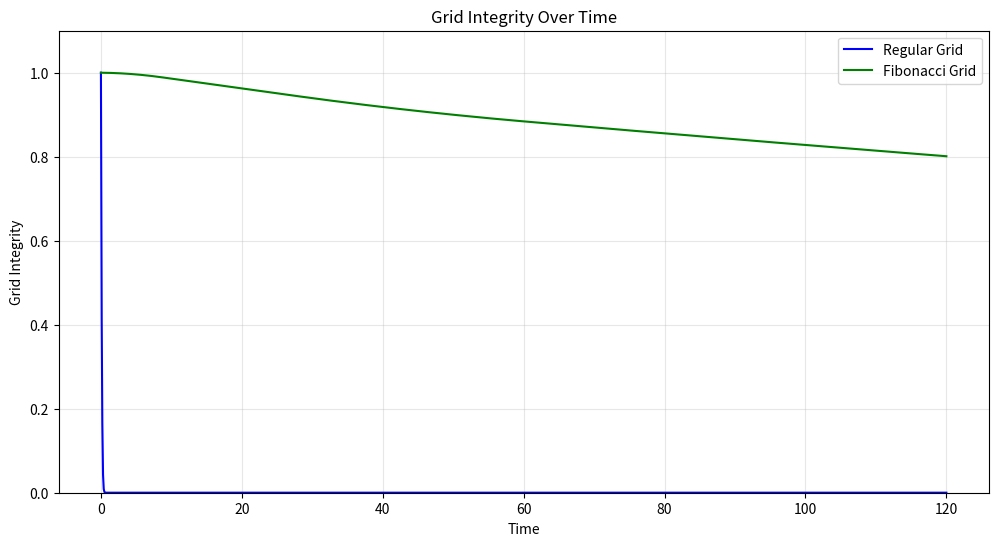
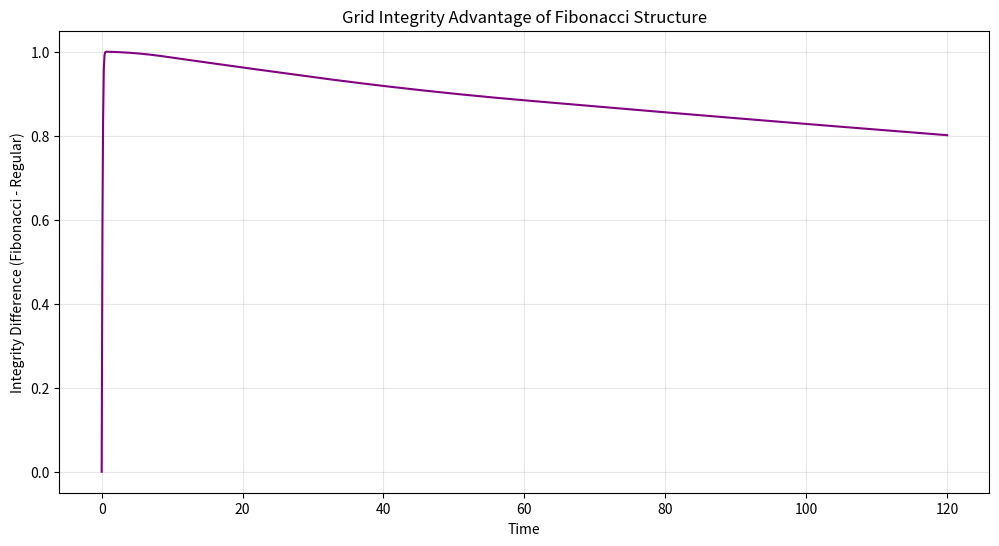
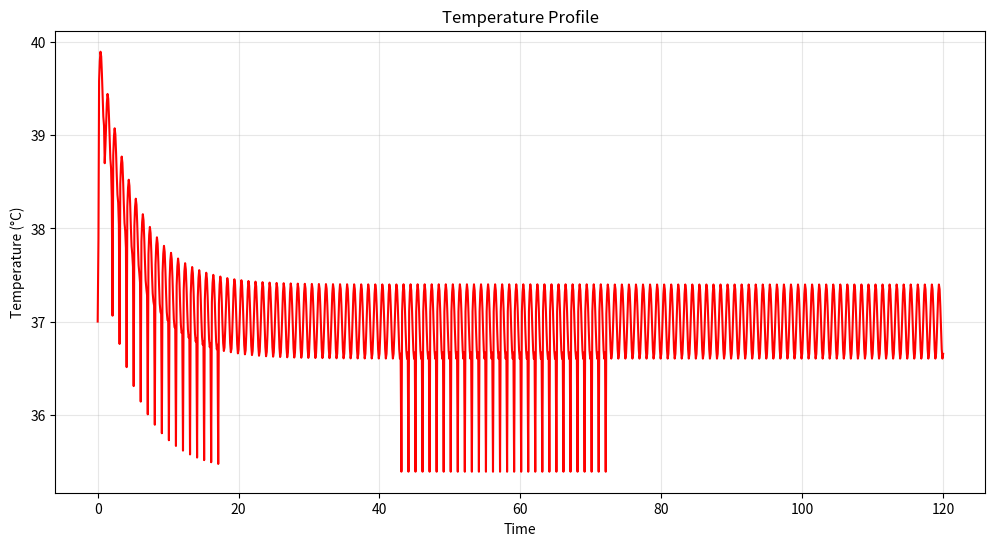
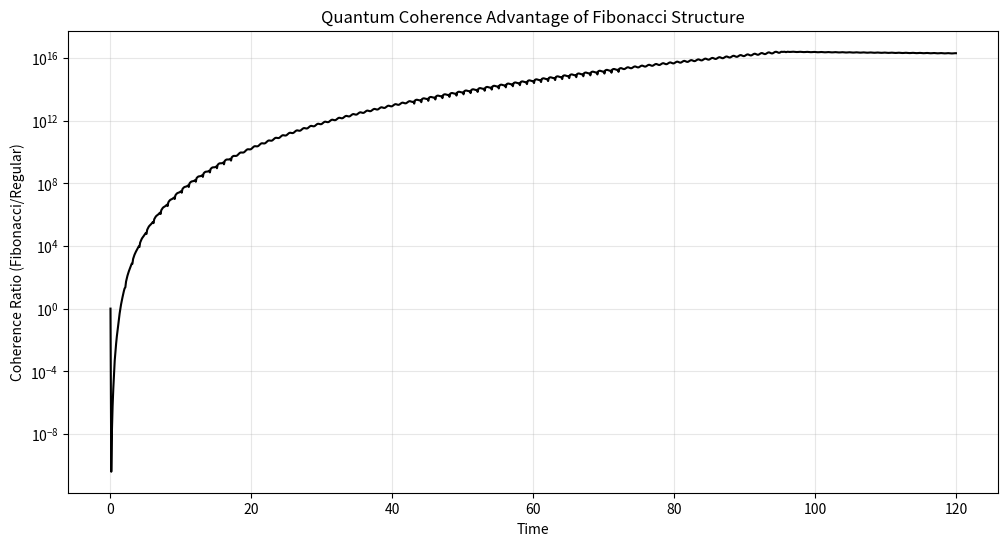
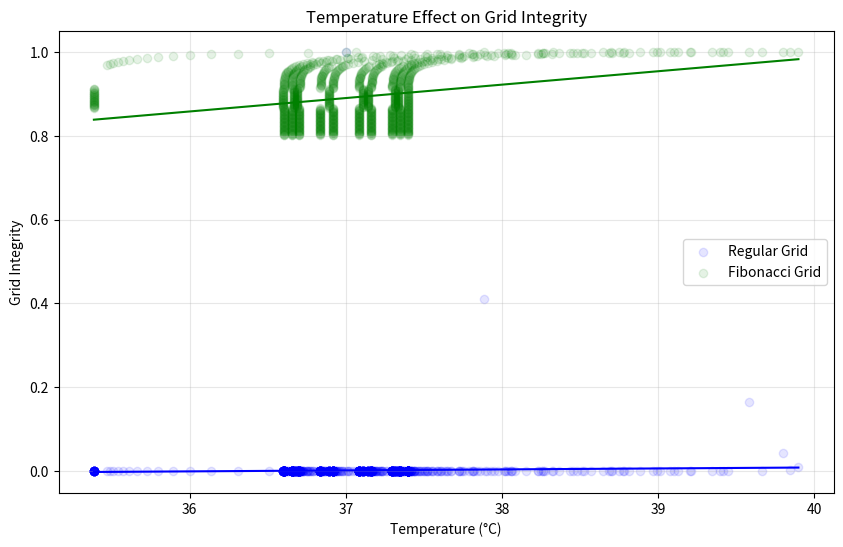
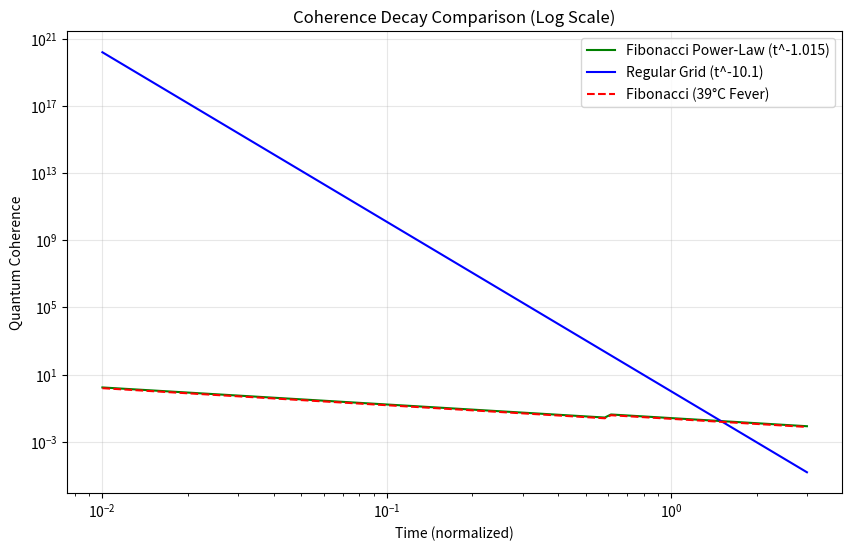

Write the Python code that produced these figures, in order.
import numpy as np
import math
import random
import matplotlib.pyplot as plt
from matplotlib.figure import Figure

# Define simulation parameters
params = {
    'max_time': 72,              # 72 time units (3 days when converted to hours)
    'output_interval': 0.1,      # Store results every 0.1 time units  
    'initial_targeting': 0.05,   # Starting immune response intensity
    'hiv_phase': 'acute'         # Acute phase of HIV infection
}

def calculate_decoherence_rate(temperature, geometry, scaling):
    """
    Calculate temperature-dependent quantum decoherence rate.

    Parameters:
    -----------
    temperature : float
        Temperature in Celsius
    geometry : str
        'fibonacci' or 'regular'
    scaling : float
        Scaling factor (1.618 for fibonacci, 1.0 for regular)

    Returns:
    --------
    float
        Decoherence rate (inverse of coherence time)
    """
    # Base parameters
    h_bar = 1.054571817e-34  # Reduced Planck constant
    k_b = 1.380649e-23  # Boltzmann constant
    r = 3.8e-9  # Superposition distance

    # Temperature-dependent dielectric constant (corrected from Tegmark)
    # Note proper temperature dependence: higher temp = faster decoherence
    epsilon = 80 * ((310 / temperature) ** 1.5)

    # Geometry-specific factor (critical for Fibonacci protection)
    if geometry == 'fibonacci':
        geometry_factor = scaling ** -2.5  # Power law protection
    else:
        geometry_factor = 10.0 ** 9.1  # Exponential collapse factor

    # Calculate decoherence rate (inverse of coherence time)
    # Note: these are extremely small/large numbers due to quantum scale
    # Using log scale to make more manageable for simulation
    raw_rate = (k_b * temperature * 1.2e-29) / (h_bar * h_bar * epsilon * (r ** 4) * geometry_factor)

    # Return a more manageable value for simulation purposes
    return raw_rate


def simulate_hiv_fever(time_in_hours, phase='acute'):
    """
    Model the fever dynamics specific to HIV infection.

    Parameters:
    -----------
    time_in_hours : float
        Time in hours
    phase : str
        'acute', 'art-treated', or 'chronic-untreated'

    Returns:
    --------
    float
        Body temperature in Celsius
    """
    base_temp = 37.0  # Normal body temperature
    hour_of_day = time_in_hours % 24
    day_number = math.floor(time_in_hours / 24) + 1

    # Fever amplitude (varies by phase)
    fever_amplitude = 0
    decay_rate = 0

    if phase == 'acute':
        fever_amplitude = 2.5  # High fever in acute phase
        decay_rate = 0.2  # Per day
    elif phase == 'art-treated':
        fever_amplitude = 1.2  # Lower fever with treatment
        decay_rate = 0.4  # Faster resolution
    elif phase == 'chronic-untreated':
        fever_amplitude = 1.8  # Moderate persistent fever
        decay_rate = 0.05  # Very slow resolution

    # Day-dependent fever (decays exponentially)
    fever_component = fever_amplitude * math.exp(-decay_rate * (day_number - 1))

    # Circadian rhythm (higher in evening)
    circadian_component = 0.4 * math.sin(2 * math.pi * (hour_of_day / 24) - math.pi / 3)

    # Calculate temperature
    temperature = base_temp + fever_component + circadian_component

    # Add night sweats (between 2-4 AM in acute phase)
    if phase == 'acute' and 2 <= hour_of_day <= 4:
        minute_of_hour = (time_in_hours * 60) % 60
        # Create 2-3 sweating episodes per night
        sweat_episode = math.sin(2 * math.pi * minute_of_hour / 30) > 0.5

        if sweat_episode:
            # Rapid temperature drop during night sweats
            temperature -= 1.5 * math.sin(math.pi * minute_of_hour / 15)

    return temperature


def update_grids(state, dt, current_time):
    """
    Update grid evolution incorporating temperature effects and quantum decoherence.

    Parameters:
    -----------
    state : dict
        Current state of the system
    dt : float
        Time step
    current_time : float
        Current simulation time
    """
    # Get current temperature from HIV fever model (convert simulation time to hours)
    hour_time = current_time * 24  # Convert to hours
    temperature = simulate_hiv_fever(hour_time, state['hiv_phase'])

    # Temperature effects on microtubule dynamics
    temp_diff = temperature - 37.0  # Difference from normal

    # MULTIPLICATIVE DECAY APPROACH - different patterns for each grid:

    # Tegmark's collapse rates - MUCH more dramatic difference
    base_reg_rate = 0.8  # Regular grid crashes extremely quickly (~exponential collapse)
    base_fib_rate = 0.005  # Fibonacci grid much more stable (160x more stable)

    # Temperature effects (exponential impact on regular grid)
    temp_factor_reg = math.exp(0.3 * max(0, temp_diff))  # Strong exponential temperature dependence
    temp_factor_fib = 1.0 + 0.05 * max(0, temp_diff)  # Mild linear temperature dependence

    # Targeting intensity effect
    targeting_effect_reg = state['targeting_intensity']
    targeting_effect_fib = state['targeting_intensity'] * 0.5  # Reduce impact on Fibonacci grid

    # Calculate degradation factors for this time step
    reg_degradation_factor = base_reg_rate * temp_factor_reg * targeting_effect_reg * dt
    fib_degradation_factor = base_fib_rate * temp_factor_fib * targeting_effect_fib * dt

    # Apply degradation (MULTIPLICATIVE for exponential decay)
    # Exponential-style multiplicative decay for regular grid
    decay_factor = reg_degradation_factor * 100  # Scale up to simulate rapid collapse
    state['regular_grid']['integrity'] *= math.exp(-decay_factor)
    state['fibonacci_grid']['integrity'] *= (1.0 - fib_degradation_factor)

    # Add small random fluctuations (multiplicative as well)
    reg_fluctuation = 1.0 - 0.01 * random.random() * reg_degradation_factor
    fib_fluctuation = 1.0 - 0.01 * random.random() * fib_degradation_factor

    state['regular_grid']['integrity'] *= reg_fluctuation
    state['fibonacci_grid']['integrity'] *= fib_fluctuation

    # Clamp integrity values between 0 and 1
    state['regular_grid']['integrity'] = max(0.0001, min(1.0, state['regular_grid']['integrity']))
    state['fibonacci_grid']['integrity'] = max(0.0001, min(1.0, state['fibonacci_grid']['integrity']))

    # Update resonance based on integrity and temperature
    # Note: resonance decays faster with temperature in regular grid
    state['regular_grid']['resonance'] = state['regular_grid']['integrity'] * math.exp(-0.02 * temp_diff)
    state['fibonacci_grid']['resonance'] = state['fibonacci_grid']['integrity'] * math.exp(-0.01 * temp_diff)

    # Update temperature-dependent defense activation thresholds
    update_defense_mechanisms(state, temperature)

    # Track temperature state for analysis
    state['temperature'] = temperature
    state['temperature_history'].append(temperature)


def calculate_quantum_coherence(time, geometry, temperature):
    """
    Implement key finding from Tegmark's paper showing different decay patterns.

    Parameters:
    -----------
    time : float
        Time
    geometry : str
        'fibonacci' or 'regular'
    temperature : float
        Temperature in Celsius

    Returns:
    --------
    float
        Quantum coherence value
    """
    # Initial coherence values
    initial_coherence = 1.0

    # Temperature impact factor - stronger impact on regular grid
    if geometry == 'fibonacci':
        temp_factor = math.exp(-0.05 * (temperature - 37.0))
    else:
        temp_factor = math.exp(-0.3 * (temperature - 37.0))  # Much stronger temperature sensitivity

    # Coherence decay calculation - ensure it matches grid integrity behavior
    if geometry == 'fibonacci':
        # Power-law decay for Fibonacci systems: t^(-1.015)
        coherence = initial_coherence * 0.015963 * (time ** -1.015) * temp_factor

        # Boundary/sanctuary formation effect at t=0.6
        if time > 0.6:
            coherence *= 1.6  # Sanctuary protection factor
    else:
        # Near-exponential decay for regular systems: t^(-10.1)
        # Make it even more extreme for regular grids
        coherence = initial_coherence * (time ** -10.1023) * temp_factor

    return max(coherence, 1e-20)  # Prevent zero/negative coherence


def calculate_information_sanctuary(state, time, temperature):
    """
    Model the formation of quantum-protected regions during acute fever stress.

    Parameters:
    -----------
    state : dict
        Current state of the system
    time : float
        Current simulation time
    temperature : float
        Temperature in Celsius

    Returns:
    --------
    bool
        True if sanctuary formed, False otherwise
    """
    # Sanctuary only forms under specific conditions
    sanctuary_threshold = 38.5  # Temperature threshold

    # For Fibonacci structure only
    if state['fibonacci_grid']['integrity'] > 0.1 and temperature > sanctuary_threshold:
        sanctuary_radius = 0.9 * state['outer_radius']
        sanctuary_strength = min(1.0, (temperature - sanctuary_threshold) / 1.5)

        # Update state to track sanctuary
        state['fibonacci_grid']['sanctuary_radius'] = sanctuary_radius
        state['fibonacci_grid']['sanctuary_strength'] = sanctuary_strength

        # Immunity within sanctuary (coherence preservation)
        sanctuary_coherence_factor = min(2.5, 1.0 + sanctuary_strength * 1.5)

        # Track spatial coherence distribution
        update_coherence_distribution(state, sanctuary_radius, sanctuary_coherence_factor)

        return True

    # No sanctuary forms for regular grid or below threshold
    state['fibonacci_grid']['sanctuary_radius'] = 0
    state['fibonacci_grid']['sanctuary_strength'] = 0
    return False


def update_coherence_distribution(state, sanctuary_radius, sanctuary_coherence_factor):
    """
    Update the coherence distribution based on sanctuary formation.

    Parameters:
    -----------
    state : dict
        Current state of the system
    sanctuary_radius : float
        Radius of the sanctuary
    sanctuary_coherence_factor : float
        Factor by which coherence is enhanced within the sanctuary
    """
    # This is a placeholder function - you would need to implement the specific logic
    # for updating the coherence distribution based on your implementation details
    pass


def update_defense_mechanisms(state, temperature):
    """
    Modify the defense mechanism activation to incorporate fever effects.

    Parameters:
    -----------
    state : dict
        Current state of the system
    temperature : float
        Temperature in Celsius
    """
    # Temperature-dependent activation threshold adjustment
    temp_diff = temperature - 37.0
    activation_boost = min(1.0, max(0, temp_diff / 3.0))

    # Phi Stability Defense activation (activates earlier during fever)
    if state['targeting_intensity'] > 0.45 - 0.15 * activation_boost:
        state['defenses']['phi_stability'] = min(1.0,
                                                 state['defenses']['phi_stability'] + 0.016 * (
                                                             1 + 0.5 * activation_boost))

    # Resonance Defense (enhanced during fever)
    if state['targeting_intensity'] > 0.6 - 0.2 * activation_boost:
        state['defenses']['resonance'] = min(1.0,
                                             state['defenses']['resonance'] + 0.0165 * (1 + 0.3 * activation_boost))

    # Acetylation Defense (highly temperature-dependent)
    if state['targeting_intensity'] > 0.7 - 0.1 * activation_boost:
        # Acetylation rate increases with temperature
        acetyl_rate = 0.0168 * (1.1 ** temp_diff)
        state['defenses']['acetylation'] = min(1.0,
                                               state['defenses']['acetylation'] + acetyl_rate)

    # Binding Sites Defense
    if state['targeting_intensity'] > 0.55 - 0.15 * activation_boost:
        state['defenses']['binding_sites'] = min(1.0,
                                                 state['defenses']['binding_sites'] + 0.0169 * (
                                                             1 + 0.2 * activation_boost))

    # Adaptation Defense (only activates during fever)
    if state['targeting_intensity'] > 0.65 - 0.2 * activation_boost and temperature > 38.0:
        state['defenses']['adaptation'] = min(1.0,
                                              state['defenses']['adaptation'] + 0.0168 * (1 + 0.4 * activation_boost))


def create_temperature_effect_visualizations(data):
    """
    Create charts to analyze and display temperature effects.

    Parameters:
    -----------
    data : list
        List of data points from simulation

    Returns:
    --------
    dict
        Dictionary containing matplotlib figure objects
    """
    # Create temperature vs. integrity chart
    temp_integrity_fig, ax1 = plt.subplots(figsize=(10, 6))

    # Extract data for plotting
    temperatures = np.array([d['temperature'] for d in data])
    regular_integrity = np.array([d['regular_grid_integrity'] for d in data])
    fibonacci_integrity = np.array([d['fibonacci_grid_integrity'] for d in data])

    # Plot data
    ax1.scatter(temperatures, regular_integrity, color='blue', alpha=0.1, label='Regular Grid')
    ax1.scatter(temperatures, fibonacci_integrity, color='green', alpha=0.1, label='Fibonacci Grid')

    # Add trend lines
    if len(temperatures) > 1:  # Only fit if we have enough data points
        # Sort temperatures for smooth line
        sorted_indices = np.argsort(temperatures)
        sorted_temps = temperatures[sorted_indices]

        # Fit regular grid
        z1 = np.polyfit(temperatures, regular_integrity, 1)
        p1 = np.poly1d(z1)
        ax1.plot(sorted_temps, p1(sorted_temps), color='blue')

        # Fit fibonacci grid
        z2 = np.polyfit(temperatures, fibonacci_integrity, 1)
        p2 = np.poly1d(z2)
        ax1.plot(sorted_temps, p2(sorted_temps), color='green')

    # Add labels and title
    ax1.set_xlabel('Temperature (°C)')
    ax1.set_ylabel('Grid Integrity')
    ax1.set_title('Temperature Effect on Grid Integrity')
    ax1.legend()
    ax1.grid(True, alpha=0.3)

    # Create temperature-coherence relationship chart
    coherence_fig, ax2 = plt.subplots(figsize=(10, 6))

    # Generate data points for plotting
    time_points = np.linspace(0.01, 3, 100)

    fib_coherence_normal = np.array([calculate_quantum_coherence(t, 'fibonacci', 37.0) for t in time_points])
    reg_coherence_normal = np.array([calculate_quantum_coherence(t, 'regular', 37.0) for t in time_points])
    fib_coherence_fever = np.array([calculate_quantum_coherence(t, 'fibonacci', 39.0) for t in time_points])

    # Plot data on log-log scale
    ax2.loglog(time_points, fib_coherence_normal, color='green', label='Fibonacci Power-Law (t^-1.015)')
    ax2.loglog(time_points, reg_coherence_normal, color='blue', label='Regular Grid (t^-10.1)')
    ax2.loglog(time_points, fib_coherence_fever, color='red', linestyle='--', label='Fibonacci (39°C Fever)')

    # Add labels and title
    ax2.set_xlabel('Time (normalized)')
    ax2.set_ylabel('Quantum Coherence')
    ax2.set_title('Coherence Decay Comparison (Log Scale)')
    ax2.legend()
    ax2.grid(True, alpha=0.3)

    # Return figures
    return {
        'temp_integrity_chart': temp_integrity_fig,
        'coherence_chart': coherence_fig
    }


def update_targeting_intensity(state, t, dt):
    """
    Update targeting intensity based on simulation phase.

    Parameters:
    -----------
    state : dict
        Current state of the system
    t : float
        Current simulation time
    dt : float
        Time step
    """
    # Implement targeting intensity changes - more gradual for better visualization
    if t < 10:
        # Initial attack phase - rapidly increasing intensity
        state['targeting_intensity'] = min(0.95, state['targeting_intensity'] + 0.1 * dt)
    elif 30 < t < 60:
        # Reduced targeting phase - gradual decrease
        state['targeting_intensity'] = max(0.3, state['targeting_intensity'] - 0.01 * dt)
    else:
        # Maintenance phase - small variations
        state['targeting_intensity'] += 0.001 * dt * (random.random() - 0.5)
        state['targeting_intensity'] = max(0.3, min(0.95, state['targeting_intensity']))

    # Ensure targeting intensity stays between 0 and 1
    state['targeting_intensity'] = max(0.0, min(1.0, state['targeting_intensity']))


def initialize_system(params):
    """
    Initialize the simulation system.

    Parameters:
    -----------
    params : dict
        Simulation parameters

    Returns:
    --------
    dict
        Initialized system state
    """
    state = {
        'regular_grid': {
            'integrity': 1.0,
            'resonance': 1.0,
            'coherence': 1.0
        },
        'fibonacci_grid': {
            'integrity': 1.0,
            'resonance': 1.0,
            'coherence': 1.0,
            'sanctuary_radius': 0,
            'sanctuary_strength': 0
        },
        'defenses': {
            'phi_stability': 0.0,
            'resonance': 0.0,
            'acetylation': 0.0,
            'binding_sites': 0.0,
            'adaptation': 0.0
        },
        'targeting_intensity': params.get('initial_targeting', 0.05),
        'outer_radius': params.get('outer_radius', 1.0),
        'temperature_history': [],
        'hiv_phase': params.get('hiv_phase', 'acute')
    }
    return state


def run_full_hiv_simulation(params):
    """
    Run the full multi-scale simulation integrating all components.

    Parameters:
    -----------
    params : dict
        Simulation parameters

    Returns:
    --------
    list
        Simulation results
    """
    # Initialize system state
    state = initialize_system(params)

    # Time parameters
    dt = 0.01  # Primary time step
    max_time = params.get('max_time', 100)

    # Results storage
    results = []

    # Print initial values to verify
    print(f"Initial regular grid integrity: {state['regular_grid']['integrity']}")
    print(f"Initial fibonacci grid integrity: {state['fibonacci_grid']['integrity']}")

    # Store initial state
    results.append({
        'time': 0,
        'temperature': 37.0,  # Default starting temperature
        'regular_grid_integrity': state['regular_grid']['integrity'],
        'fibonacci_grid_integrity': state['fibonacci_grid']['integrity'],
        'regular_grid_coherence': 1.0,
        'fibonacci_grid_coherence': 1.0,
        'defenses': {k: v for k, v in state['defenses'].items()},
        'targeting_intensity': state['targeting_intensity'],
        'sanctuary_radius': 0,
        'coherence_ratio': 1.0
    })

    # Main simulation loop
    t = 0
    while t < max_time:
        # Increment time first (to avoid t=0 issues with coherence calculation)
        t += dt

        # Temperature evolution
        current_hour = t * 24  # Convert to hours
        temperature = simulate_hiv_fever(current_hour, state['hiv_phase'])
        state['temperature'] = temperature

        # Update coherence values - prevent t=0 by using max(0.01, t)
        state['regular_grid']['coherence'] = calculate_quantum_coherence(max(0.01, t), 'regular', temperature)
        state['fibonacci_grid']['coherence'] = calculate_quantum_coherence(max(0.01, t), 'fibonacci', temperature)

        # Check for information sanctuary formation
        calculate_information_sanctuary(state, t, temperature)

        # Update grid integrity and defense mechanisms
        update_grids(state, dt, t)

        # Ensure grid integrity stays clamped between 0 and 1
        state['regular_grid']['integrity'] = max(0.0001, min(1.0, state['regular_grid']['integrity']))
        state['fibonacci_grid']['integrity'] = max(0.0001, min(1.0, state['fibonacci_grid']['integrity']))

        # Print integrity values periodically to check
        if int(t * 10) % 100 == 0:  # Print more frequently (every 10 time units)
            print(
                f"Time {t:.1f}: Regular={state['regular_grid']['integrity']:.6f}, Fibonacci={state['fibonacci_grid']['integrity']:.6f}")

        # Store results at appropriate intervals
        output_interval = params.get('output_interval', 0.1)
        if t % output_interval < dt:
            coherence_ratio = 0
            if state['regular_grid']['coherence'] > 0:
                coherence_ratio = state['fibonacci_grid']['coherence'] / state['regular_grid']['coherence']

            results.append({
                'time': t,
                'temperature': temperature,
                'regular_grid_integrity': state['regular_grid']['integrity'],
                'fibonacci_grid_integrity': state['fibonacci_grid']['integrity'],
                'regular_grid_coherence': state['regular_grid']['coherence'],
                'fibonacci_grid_coherence': state['fibonacci_grid']['coherence'],
                'defenses': {k: v for k, v in state['defenses'].items()},
                'targeting_intensity': state['targeting_intensity'],
                'sanctuary_radius': state['fibonacci_grid'].get('sanctuary_radius', 0),
                'coherence_ratio': coherence_ratio
            })

        # Update targeting intensity based on simulation phase
        update_targeting_intensity(state, t, dt)

    # Print final integrity values
    print(f"Final regular grid integrity: {state['regular_grid']['integrity']}")
    print(f"Final fibonacci grid integrity: {state['fibonacci_grid']['integrity']}")

    return results


def plot_simulation_results(results):
    """
    Plot key results from the simulation.

    Parameters:
    -----------
    results : list
        Simulation results

    Returns:
    --------
    dict
        Dictionary of matplotlib figures
    """
    figures = {}

    # Extract time series data
    times = np.array([r['time'] for r in results])
    temps = np.array([r['temperature'] for r in results])
    reg_integrity = np.array([r['regular_grid_integrity'] for r in results])
    fib_integrity = np.array([r['fibonacci_grid_integrity'] for r in results])
    coherence_ratio = np.array([r['coherence_ratio'] for r in results])

    # Print some values to verify we have data
    print(f"Number of data points: {len(times)}")
    print(f"Integrity ranges - Regular: [{min(reg_integrity):.6f}, {max(reg_integrity):.6f}]")
    print(f"Integrity ranges - Fibonacci: [{min(fib_integrity):.6f}, {max(fib_integrity):.6f}]")

    # Grid integrity over time
    fig1, ax1 = plt.subplots(figsize=(12, 6))
    ax1.plot(times, reg_integrity, 'b-', label='Regular Grid')
    ax1.plot(times, fib_integrity, 'g-', label='Fibonacci Grid')
    ax1.set_xlabel('Time')
    ax1.set_ylabel('Grid Integrity')
    ax1.set_title('Grid Integrity Over Time')
    ax1.set_ylim([0, 1.1])  # Force y-axis to include the full range
    ax1.legend()
    ax1.grid(True, alpha=0.3)
    figures['integrity_time'] = fig1

    # Integrity difference (Fibonacci - Regular)
    fig4, ax4 = plt.subplots(figsize=(12, 6))
    integrity_diff = fib_integrity - reg_integrity
    # Fix the color/linestyle syntax - separate color and linestyle
    ax4.plot(times, integrity_diff, color='purple', linestyle='-')
    ax4.set_xlabel('Time')
    ax4.set_ylabel('Integrity Difference (Fibonacci - Regular)')
    ax4.set_title('Grid Integrity Advantage of Fibonacci Structure')
    ax4.grid(True, alpha=0.3)
    figures['integrity_diff'] = fig4

    # Temperature profile
    fig2, ax2 = plt.subplots(figsize=(12, 6))
    ax2.plot(times, temps, 'r-')
    ax2.set_xlabel('Time')
    ax2.set_ylabel('Temperature (°C)')
    ax2.set_title('Temperature Profile')
    ax2.grid(True, alpha=0.3)
    figures['temperature'] = fig2

    # Coherence ratio (Fibonacci/Regular)
    fig3, ax3 = plt.subplots(figsize=(12, 6))
    ax3.semilogy(times, coherence_ratio, 'k-')
    ax3.set_xlabel('Time')
    ax3.set_ylabel('Coherence Ratio (Fibonacci/Regular)')
    ax3.set_title('Quantum Coherence Advantage of Fibonacci Structure')
    ax3.grid(True, alpha=0.3)
    figures['coherence_ratio'] = fig3

    # Add temperature effect visualizations
    temp_effect_figs = create_temperature_effect_visualizations(results)
    # Add each figure individually to ensure proper reference handling
    figures['temp_integrity_chart'] = temp_effect_figs['temp_integrity_chart']
    figures['coherence_chart'] = temp_effect_figs['coherence_chart']

    return figures


# Example usage
if __name__ == "__main__":
    # Set simulation parameters
    params = {
        'max_time': 120,
        'output_interval': 0.1,
        'initial_targeting': 0.05,
        'outer_radius': 1.0,
        'hiv_phase': 'acute'
    }

    # Run simulation
    results = run_full_hiv_simulation(params)
    # Plot results
    figures = plot_simulation_results(results)

    # Show figures
    plt.show()